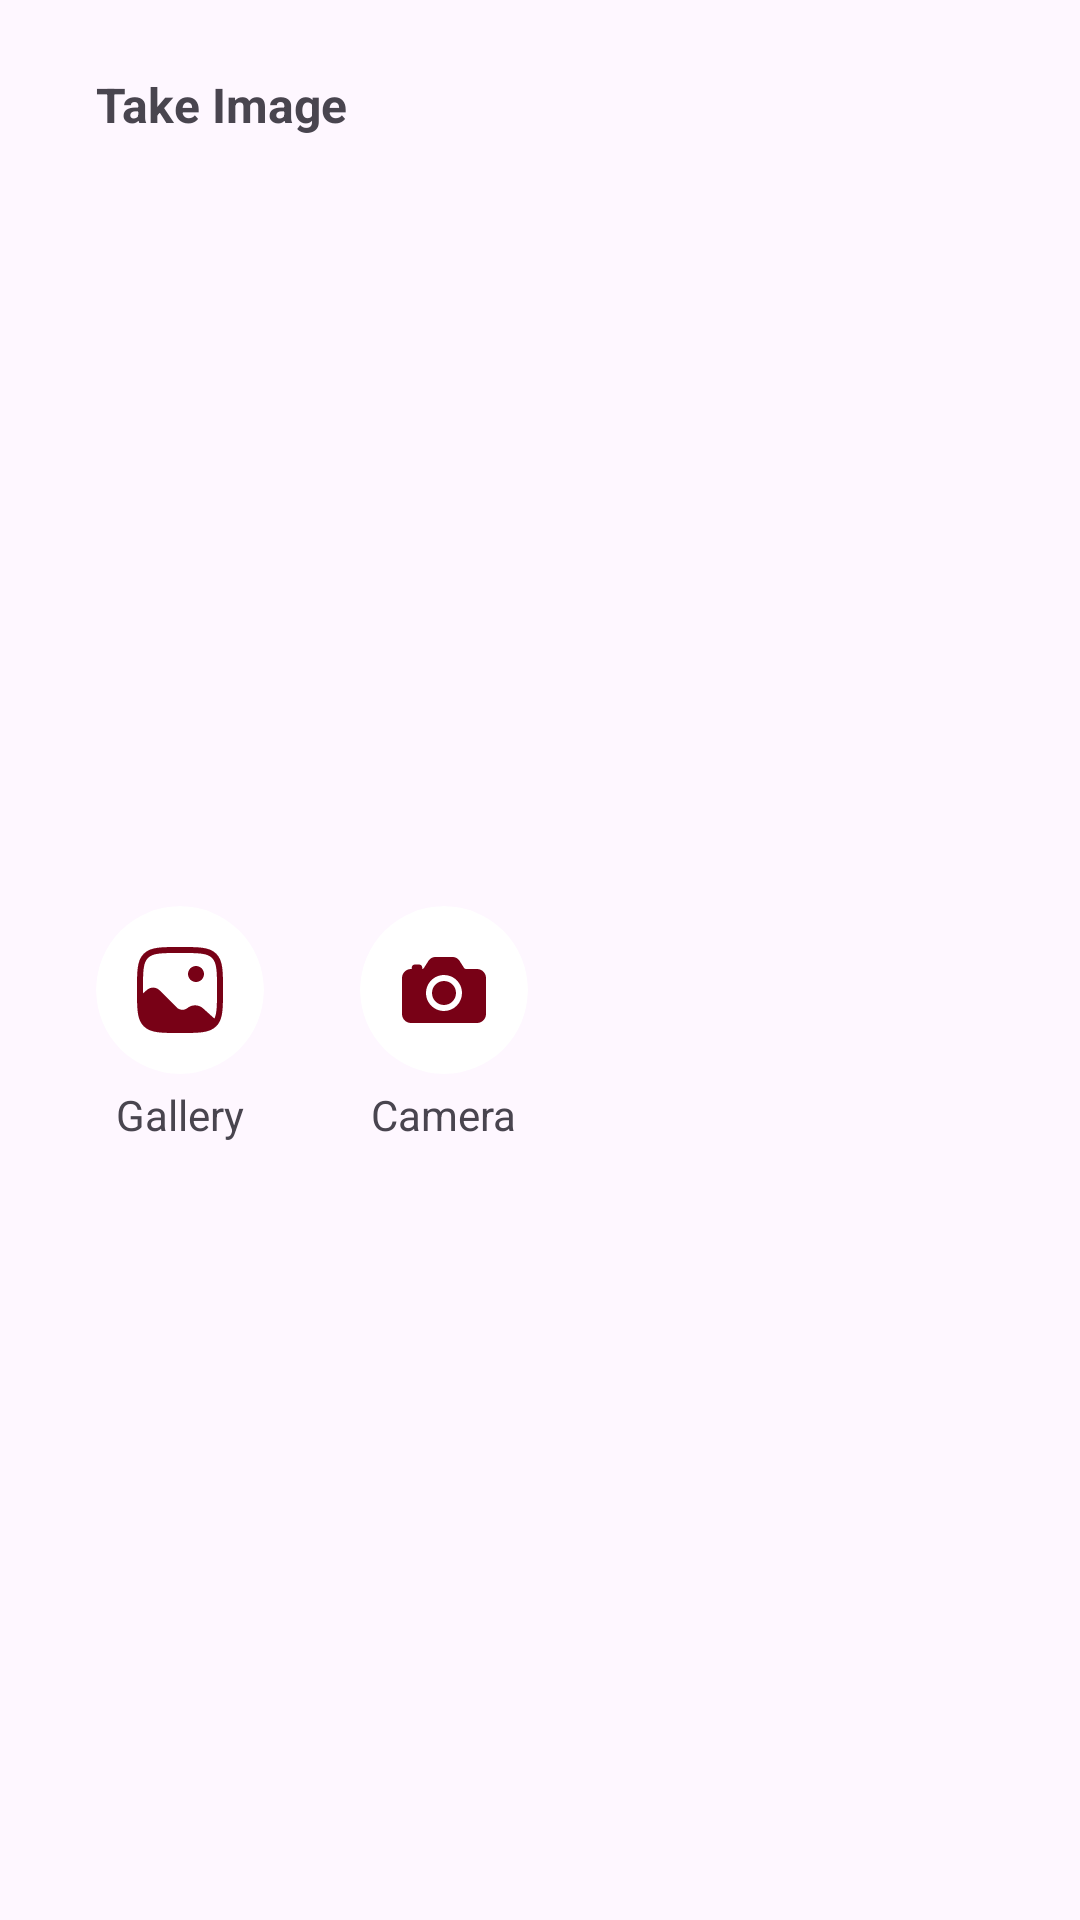

Layout XML and referenced resources for this Android screen:
<!-- AndroidManifest.xml: application theme Theme.STRAP -->
<!-- res/layout/fragment_modal_bottom_sheet.xml -->
<?xml version="1.0" encoding="utf-8"?>
<androidx.constraintlayout.widget.ConstraintLayout xmlns:android="http://schemas.android.com/apk/res/android"
    xmlns:app="http://schemas.android.com/apk/res-auto"
    xmlns:tools="http://schemas.android.com/tools"
    android:layout_width="match_parent"
    android:layout_height="wrap_content"
    android:padding="16dp"
    app:layout_behavior="com.google.android.material.bottomsheet.BottomSheetBehavior"
    tools:context=".view.component.ModalBottomSheetFragment">

    <TextView
        android:id="@+id/title"
        android:layout_width="0dp"
        android:layout_height="wrap_content"
        android:layout_marginHorizontal="16dp"
        android:layout_marginVertical="8dp"
        android:text="@string/take_image"
        android:textSize="16sp"
        android:textStyle="bold"
        app:layout_constraintEnd_toEndOf="parent"
        app:layout_constraintStart_toStartOf="parent"
        app:layout_constraintTop_toTopOf="parent" />

    <androidx.constraintlayout.widget.ConstraintLayout
        android:layout_width="0dp"
        android:layout_height="wrap_content"
        android:layout_marginTop="21dp"
        android:layout_marginBottom="8dp"
        app:layout_constraintBottom_toBottomOf="parent"
        app:layout_constraintEnd_toEndOf="@+id/title"
        app:layout_constraintHorizontal_bias="0.5"
        app:layout_constraintStart_toStartOf="@+id/title"
        app:layout_constraintTop_toBottomOf="@id/title">

        <androidx.constraintlayout.widget.ConstraintLayout
            android:id="@+id/btnGallery"
            android:layout_width="wrap_content"
            android:layout_height="wrap_content"
            android:clickable="true"
            android:focusable="true"
            app:layout_constraintBottom_toBottomOf="parent"
            app:layout_constraintStart_toStartOf="parent"
            app:layout_constraintTop_toTopOf="parent"
            app:layout_constraintVertical_bias="0.5">

            <androidx.cardview.widget.CardView
                android:id="@+id/cardViewGallery"
                android:layout_width="wrap_content"
                android:layout_height="wrap_content"
                app:cardCornerRadius="100dp"
                app:cardElevation="0dp"
                app:layout_constraintEnd_toEndOf="parent"
                app:layout_constraintHorizontal_bias="0.5"
                app:layout_constraintStart_toStartOf="parent"
                app:layout_constraintTop_toTopOf="parent">

                <ImageView
                    android:layout_width="32dp"
                    android:layout_height="32dp"
                    android:layout_margin="12dp"
                    android:src="@drawable/ic_gallery"
                    app:tint="@color/accent_100" />

            </androidx.cardview.widget.CardView>

            <TextView
                android:layout_width="wrap_content"
                android:layout_height="wrap_content"
                android:layout_marginTop="4dp"
                android:text="Gallery"
                app:layout_constraintEnd_toEndOf="@+id/cardViewGallery"
                app:layout_constraintStart_toStartOf="@+id/cardViewGallery"
                app:layout_constraintTop_toBottomOf="@+id/cardViewGallery" />
        </androidx.constraintlayout.widget.ConstraintLayout>

        <androidx.constraintlayout.widget.ConstraintLayout
            android:id="@+id/btnCamera"
            android:layout_width="wrap_content"
            android:layout_height="wrap_content"
            android:layout_marginStart="32dp"
            android:clickable="true"
            android:focusable="true"
            app:layout_constraintBottom_toBottomOf="parent"
            app:layout_constraintStart_toEndOf="@+id/btnGallery"
            app:layout_constraintTop_toTopOf="parent"
            app:layout_constraintVertical_bias="0.5">

            <androidx.cardview.widget.CardView
                android:id="@+id/cardViewCamera"
                android:layout_width="wrap_content"
                android:layout_height="wrap_content"
                app:cardCornerRadius="100dp"
                app:cardElevation="0dp"
                app:layout_constraintEnd_toEndOf="parent"
                app:layout_constraintHorizontal_bias="0.5"
                app:layout_constraintStart_toStartOf="parent"
                app:layout_constraintTop_toTopOf="parent">

                <ImageView
                    android:layout_width="32dp"
                    android:layout_height="32dp"
                    android:layout_margin="12dp"
                    android:src="@drawable/ic_camera"
                    app:tint="@color/accent_100" />

            </androidx.cardview.widget.CardView>

            <TextView
                android:layout_width="wrap_content"
                android:layout_height="wrap_content"
                android:layout_marginTop="4dp"
                android:text="Camera"
                app:layout_constraintEnd_toEndOf="@+id/cardViewCamera"
                app:layout_constraintStart_toStartOf="@+id/cardViewCamera"
                app:layout_constraintTop_toBottomOf="@+id/cardViewCamera" />
        </androidx.constraintlayout.widget.ConstraintLayout>


    </androidx.constraintlayout.widget.ConstraintLayout>

</androidx.constraintlayout.widget.ConstraintLayout>
<!-- resources referenced by this layout -->
<resources>
  <color name="accent_100">#780116</color>
  <!-- drawable ic_camera (drawable) -->
  <vector xmlns:android="http://schemas.android.com/apk/res/android"
      android:width="21dp"
      android:height="21dp"
      android:viewportWidth="21"
      android:viewportHeight="21">
    <path
        android:pathData="M10.5,13.781C11.95,13.781 13.125,12.606 13.125,11.156C13.125,9.707 11.95,8.531 10.5,8.531C9.05,8.531 7.875,9.707 7.875,11.156C7.875,12.606 9.05,13.781 10.5,13.781Z"
        android:fillColor="#1A1A19"/>
    <path
        android:pathData="M17.719,5.906H15.299C15.176,5.906 15.023,5.827 14.904,5.701L13.84,4.022C13.823,3.995 13.805,3.97 13.784,3.946C13.417,3.517 12.92,3.281 12.387,3.281H8.613C8.08,3.281 7.583,3.517 7.216,3.946C7.195,3.97 7.177,3.995 7.16,4.022L6.096,5.704C6.005,5.803 5.877,5.909 5.742,5.909V5.581C5.742,5.407 5.673,5.24 5.55,5.117C5.427,4.993 5.26,4.924 5.086,4.924H4.102C3.928,4.924 3.761,4.993 3.638,5.117C3.514,5.24 3.445,5.407 3.445,5.581V5.909H3.281C2.759,5.909 2.259,6.117 1.89,6.486C1.521,6.855 1.313,7.355 1.313,7.877V15.75C1.313,16.272 1.521,16.772 1.89,17.142C2.259,17.511 2.759,17.718 3.281,17.719H17.719C18.241,17.718 18.741,17.511 19.11,17.142C19.479,16.772 19.687,16.272 19.688,15.75V7.875C19.687,7.353 19.479,6.853 19.11,6.483C18.741,6.114 18.241,5.907 17.719,5.906ZM10.5,15.094C9.721,15.094 8.96,14.863 8.312,14.43C7.665,13.998 7.16,13.383 6.862,12.663C6.564,11.944 6.486,11.152 6.638,10.388C6.79,9.624 7.165,8.923 7.716,8.372C8.266,7.821 8.968,7.446 9.732,7.294C10.496,7.142 11.287,7.22 12.007,7.518C12.726,7.816 13.341,8.321 13.774,8.969C14.207,9.616 14.438,10.377 14.438,11.156C14.436,12.2 14.021,13.201 13.283,13.939C12.545,14.677 11.544,15.093 10.5,15.094Z"
        android:fillColor="#1A1A19"/>
  </vector>
  <!-- drawable ic_gallery: vector/xml drawable (drawable, 2057 chars, omitted) -->
  <string name="take_image">Take Image</string>
  <style name="Theme.STRAP" parent="Base.Theme.STRAP" />
  <style name="Base.Theme.STRAP" parent="Theme.Material3.DayNight.NoActionBar">
          
          
      </style>
</resources>
